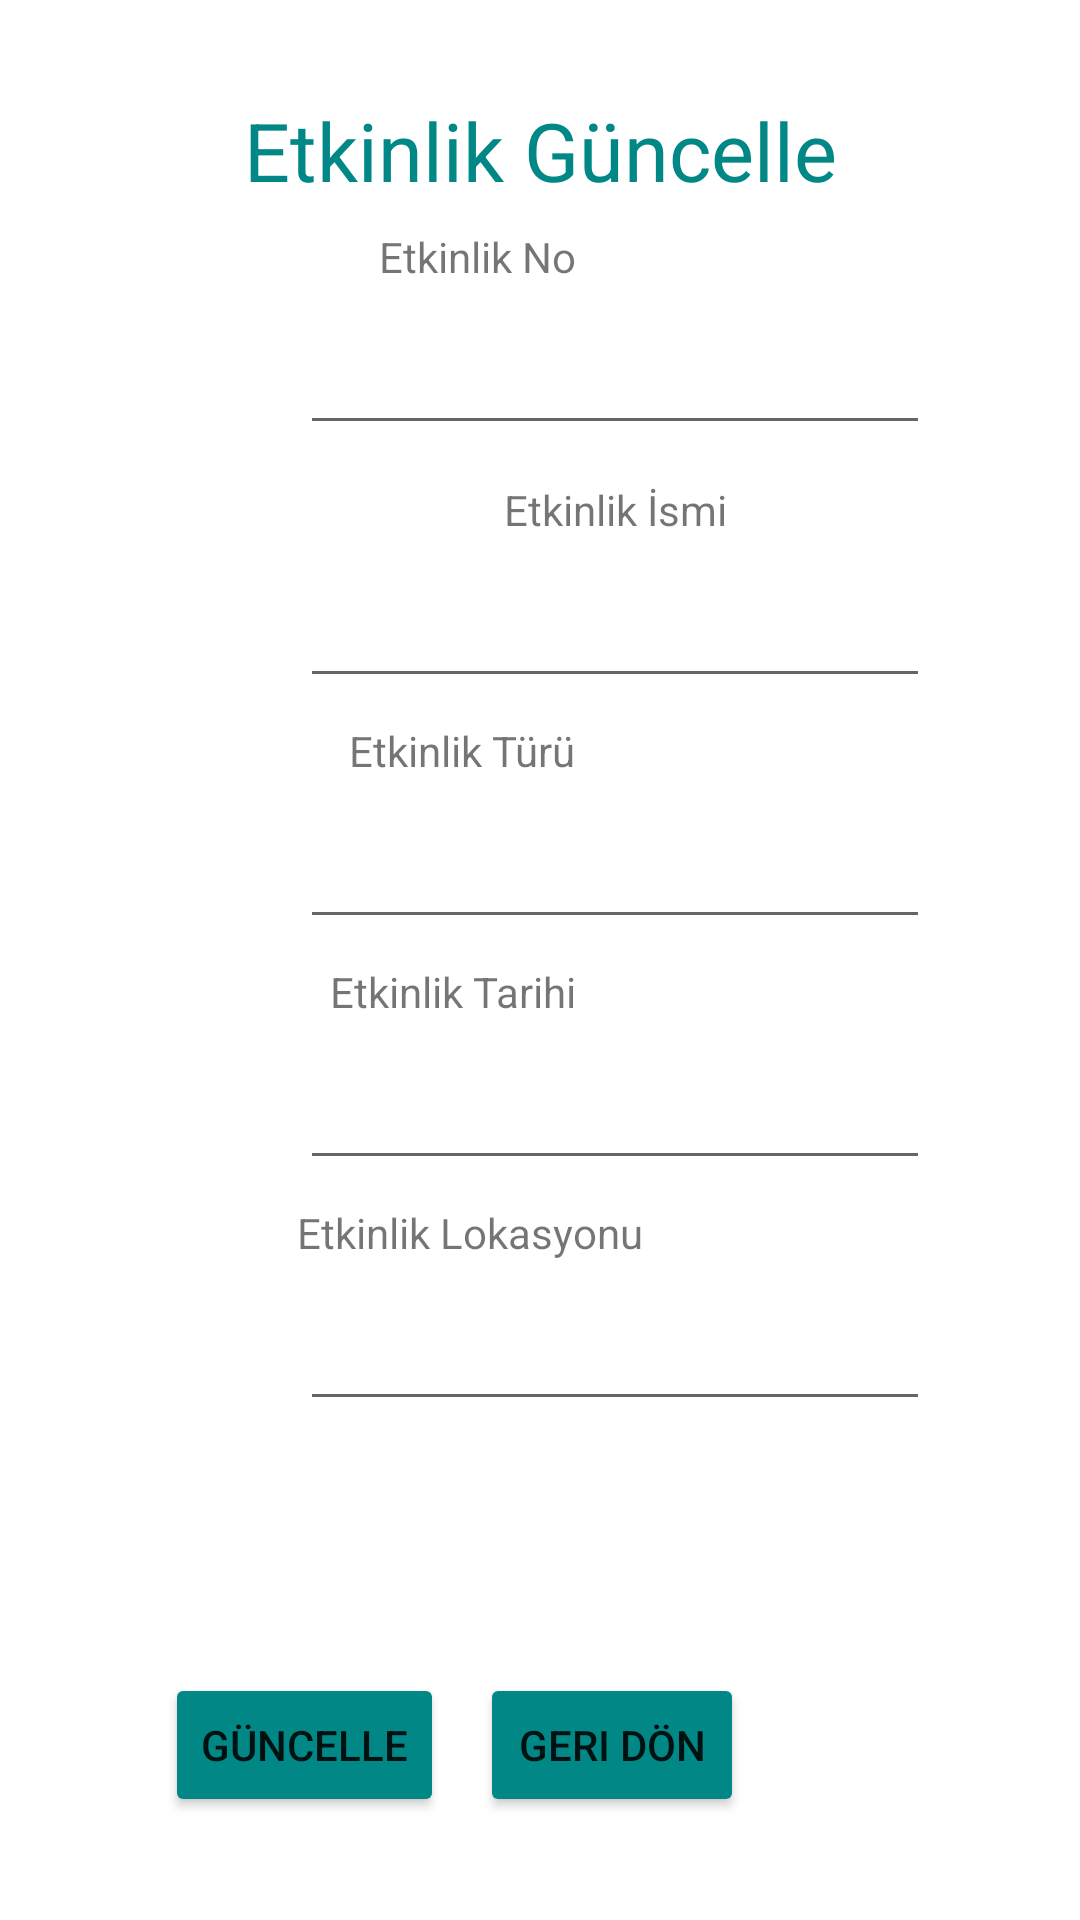

Produce the Android XML layout that renders to this screen, including the resource entries it uses.
<!-- AndroidManifest.xml: application theme Theme.SanalDolap -->
<!-- res/layout/activity_etkinlik_guncelle.xml -->
<?xml version="1.0" encoding="utf-8"?>
<androidx.constraintlayout.widget.ConstraintLayout xmlns:android="http://schemas.android.com/apk/res/android"
    xmlns:app="http://schemas.android.com/apk/res-auto"
    xmlns:tools="http://schemas.android.com/tools"
    android:layout_width="match_parent"
    android:layout_height="match_parent"
    tools:context=".EtkinlikEkle">

    <TextView
        android:id="@+id/textView"
        android:layout_width="wrap_content"
        android:layout_height="wrap_content"
        android:layout_marginStart="135dp"
        android:layout_marginTop="32dp"
        android:layout_marginEnd="135dp"
        android:backgroundTint="#3F51B5"
        android:text="Etkinlik Güncelle"
        android:textColor="@color/teal_700"
        android:textSize="27sp"
        app:layout_constraintEnd_toEndOf="parent"
        app:layout_constraintStart_toStartOf="parent"
        app:layout_constraintTop_toTopOf="parent" />

    <EditText
        android:id="@+id/et_etkinlikno"
        android:layout_width="wrap_content"
        android:layout_height="wrap_content"
        android:layout_marginStart="100dp"
        android:layout_marginTop="12dp"
        android:layout_marginEnd="101dp"
        android:ems="10"
        android:inputType="textPersonName"
        app:layout_constraintEnd_toEndOf="parent"
        app:layout_constraintHorizontal_bias="0.0"
        app:layout_constraintStart_toStartOf="parent"
        app:layout_constraintTop_toBottomOf="@+id/tb_etkinlikno" />

    <TextView
        android:id="@+id/tb_etkinlikno"
        android:layout_width="wrap_content"
        android:layout_height="wrap_content"
        android:layout_marginStart="168dp"
        android:layout_marginTop="8dp"
        android:layout_marginEnd="168dp"
        android:text="Etkinlik No"
        app:layout_constraintEnd_toEndOf="parent"
        app:layout_constraintHorizontal_bias="1.0"
        app:layout_constraintStart_toStartOf="parent"
        app:layout_constraintTop_toBottomOf="@+id/textView" />
    <EditText
        android:id="@+id/et_etkinlikisim"
        android:layout_width="wrap_content"
        android:layout_height="wrap_content"
        android:layout_marginStart="100dp"
        android:layout_marginTop="12dp"
        android:layout_marginEnd="101dp"
        android:ems="10"
        android:inputType="textPersonName"
        app:layout_constraintEnd_toEndOf="parent"
        app:layout_constraintHorizontal_bias="0.0"
        app:layout_constraintStart_toStartOf="parent"
        app:layout_constraintTop_toBottomOf="@+id/tb_etkinlikisim" />

    <TextView
        android:id="@+id/tb_etkinliktarih"
        android:layout_width="wrap_content"
        android:layout_height="wrap_content"
        android:layout_marginStart="168dp"
        android:layout_marginTop="8dp"
        android:layout_marginEnd="168dp"
        android:text="Etkinlik Tarihi"
        app:layout_constraintEnd_toEndOf="parent"
        app:layout_constraintHorizontal_bias="1.0"
        app:layout_constraintStart_toStartOf="parent"
        app:layout_constraintTop_toBottomOf="@+id/et_etkinliktur" />

    <EditText
        android:id="@+id/et_etkinliktarih"
        android:layout_width="wrap_content"
        android:layout_height="wrap_content"
        android:layout_marginStart="100dp"
        android:layout_marginTop="12dp"
        android:layout_marginEnd="101dp"
        android:ems="10"
        android:inputType="textPersonName"
        app:layout_constraintEnd_toEndOf="parent"
        app:layout_constraintHorizontal_bias="0.0"
        app:layout_constraintStart_toStartOf="parent"
        app:layout_constraintTop_toBottomOf="@+id/tb_etkinliktarih" />

    <EditText
        android:id="@+id/et_etkinliktur"
        android:layout_width="wrap_content"
        android:layout_height="wrap_content"
        android:layout_marginStart="100dp"
        android:layout_marginTop="12dp"
        android:layout_marginEnd="101dp"
        android:ems="10"
        android:inputType="textPersonName"
        app:layout_constraintEnd_toEndOf="parent"
        app:layout_constraintHorizontal_bias="0.0"
        app:layout_constraintStart_toStartOf="parent"
        app:layout_constraintTop_toBottomOf="@+id/tb_etkinliktur" />

    <TextView
        android:id="@+id/tb_etkinliktur"
        android:layout_width="wrap_content"
        android:layout_height="wrap_content"
        android:layout_marginStart="168dp"
        android:layout_marginTop="8dp"
        android:layout_marginEnd="168dp"
        android:text="Etkinlik Türü"
        app:layout_constraintEnd_toEndOf="parent"
        app:layout_constraintHorizontal_bias="1.0"
        app:layout_constraintStart_toStartOf="parent"
        app:layout_constraintTop_toBottomOf="@+id/et_etkinlikisim" />

    <TextView
        android:id="@+id/tb_etkinlikisim"
        android:layout_width="wrap_content"
        android:layout_height="wrap_content"
        android:layout_marginStart="168dp"
        android:layout_marginTop="12dp
"
        android:layout_marginEnd="168dp"
        android:text="Etkinlik İsmi"
        app:layout_constraintEnd_toEndOf="parent"
        app:layout_constraintHorizontal_bias="0.0"
        app:layout_constraintStart_toStartOf="parent"
        app:layout_constraintTop_toBottomOf="@+id/et_etkinlikno" />

    <EditText
        android:id="@+id/et_etkinliklokasyon"
        android:layout_width="wrap_content"
        android:layout_height="wrap_content"
        android:layout_marginStart="100dp"
        android:layout_marginTop="12dp"
        android:layout_marginEnd="101dp"
        android:ems="10"
        android:inputType="textPersonName"
        app:layout_constraintEnd_toEndOf="parent"
        app:layout_constraintHorizontal_bias="0.0"
        app:layout_constraintStart_toStartOf="parent"
        app:layout_constraintTop_toBottomOf="@+id/tb_etkinliklokasyon" />

    <TextView
        android:id="@+id/tb_etkinliklokasyon"
        android:layout_width="wrap_content"
        android:layout_height="wrap_content"
        android:layout_marginStart="168dp"
        android:layout_marginTop="8dp"
        android:layout_marginEnd="168dp"
        android:text="Etkinlik Lokasyonu"
        app:layout_constraintEnd_toEndOf="parent"
        app:layout_constraintHorizontal_bias="0.756"
        app:layout_constraintStart_toStartOf="parent"
        app:layout_constraintTop_toBottomOf="@+id/et_etkinliktarih" />

    <Button
        android:id="@+id/bt_etkinlikgeri"
        android:layout_width="wrap_content"
        android:layout_height="wrap_content"
        android:layout_marginStart="7dp"
        android:layout_marginTop="84dp"
        android:layout_marginEnd="97dp"
        android:backgroundTint="@color/teal_700"
        android:text="Geri Dön"
        app:layout_constraintEnd_toEndOf="parent"
        app:layout_constraintHorizontal_bias="0.25"
        app:layout_constraintStart_toEndOf="@+id/bt_olustur"
        app:layout_constraintTop_toBottomOf="@+id/et_etkinliklokasyon" />

    <Button
        android:id="@+id/bt_olustur"
        android:layout_width="wrap_content"
        android:layout_height="wrap_content"
        android:layout_marginTop="84dp"
        android:layout_marginEnd="212dp"
        android:backgroundTint="@color/teal_700"
        android:text="Güncelle"
        app:layout_constraintEnd_toEndOf="parent"
        app:layout_constraintTop_toBottomOf="@+id/et_etkinliklokasyon" />

</androidx.constraintlayout.widget.ConstraintLayout>
<!-- resources referenced by this layout -->
<resources>
  <style name="Theme.SanalDolap" parent="Theme.MaterialComponents.DayNight.DarkActionBar">
          
          <item name="colorPrimary">@color/purple_500</item>
          <item name="colorPrimaryVariant">@color/purple_700</item>
          <item name="colorOnPrimary">@color/white</item>
          
          <item name="colorSecondary">@color/teal_200</item>
          <item name="colorSecondaryVariant">@color/teal_700</item>
          <item name="colorOnSecondary">@color/black</item>
          
          <item name="android:statusBarColor" tools:targetApi="l">?attr/colorPrimaryVariant</item>
          
      </style>
  <!-- not gathered from this repository: default colours our renderer supplied (Android Studio template values) -->
  <color name="purple_500">#FF6200EE</color>
  <color name="purple_700">#FF3700B3</color>
  <color name="teal_200">#FF03DAC5</color>
  <color name="teal_700">#FF018786</color>
  <color name="black">#FF000000</color>
  <color name="white">#FFFFFFFF</color>
</resources>
